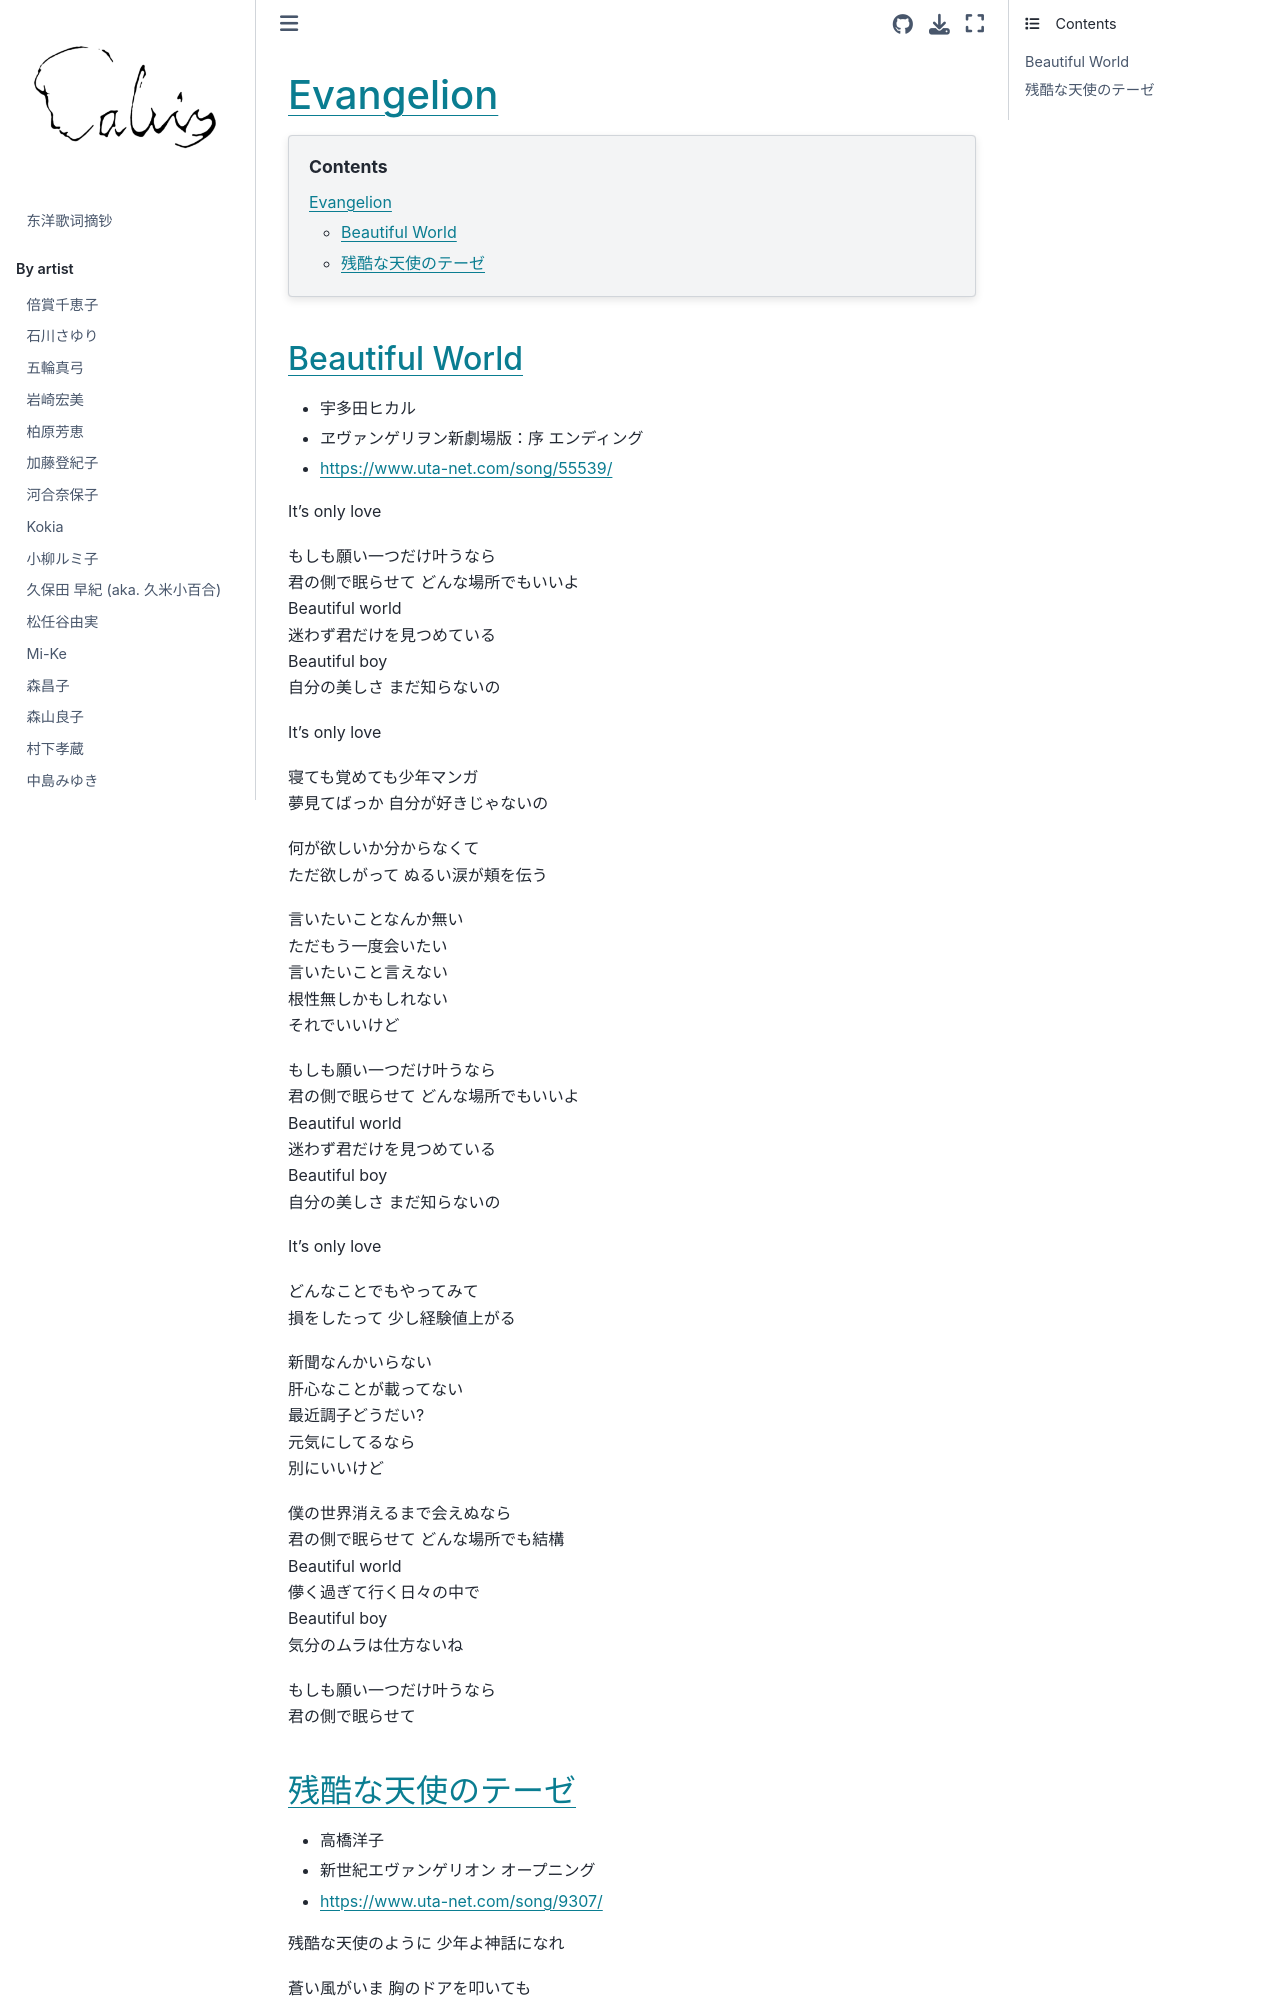

repository: chenlh317/japansk · page: by_opus/evangelion.html · generator: jekyll


# Evangelion

```{contents}
:depth: 3
```

## Beautiful World

- 宇多田ヒカル
- ヱヴァンゲリヲン新劇場版：序 エンディング
- https://www.uta-net.com/song/55539/

It's only love<br>

もしも願い一つだけ叶うなら<br>
君の側で眠らせて どんな場所でもいいよ<br>
Beautiful world<br>
迷わず君だけを見つめている<br>
Beautiful boy<br>
自分の美しさ まだ知らないの<br>

It's only love<br>

寝ても覚めても少年マンガ<br>
夢見てばっか 自分が好きじゃないの<br>

何が欲しいか分からなくて<br>
ただ欲しがって ぬるい涙が頬を伝う<br>

言いたいことなんか無い<br>
ただもう一度会いたい<br>
言いたいこと言えない<br>
根性無しかもしれない<br>
それでいいけど<br>

もしも願い一つだけ叶うなら<br>
君の側で眠らせて どんな場所でもいいよ<br>
Beautiful world<br>
迷わず君だけを見つめている<br>
Beautiful boy<br>
自分の美しさ まだ知らないの<br>

It's only love<br>

どんなことでもやってみて<br>
損をしたって 少し経験値上がる<br>

新聞なんかいらない<br>
肝心なことが載ってない<br>
最近調子どうだい?<br>
元気にしてるなら<br>
別にいいけど<br>

僕の世界消えるまで会えぬなら<br>
君の側で眠らせて どんな場所でも結構<br>
Beautiful world<br>
儚く過ぎて行く日々の中で<br>
Beautiful boy<br>
気分のムラは仕方ないね<br>

もしも願い一つだけ叶うなら<br>
君の側で眠らせて<br>
